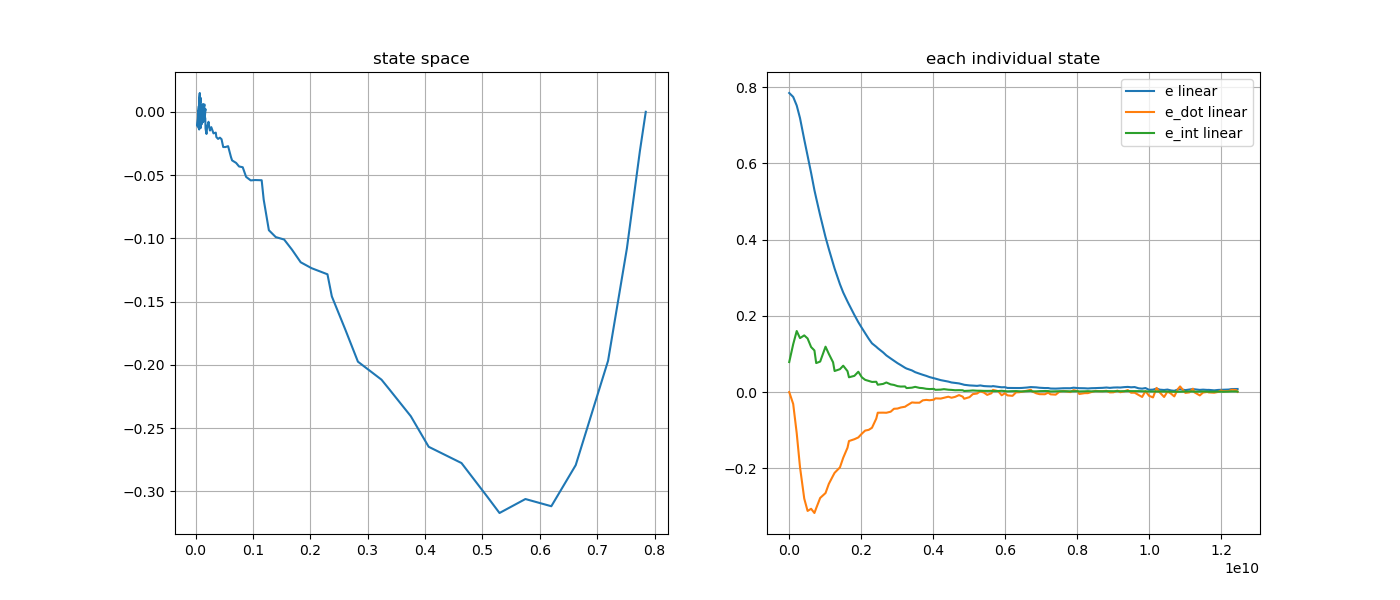

Data behind this chart, as committed beside it:
e, e_dot, e_int, stamp, 
0.7846, -2.320613518681565e-05, 0.07229, 1793042373477681175, 
0.7846, -1.7296931170168125e-05, 0.0788, 1793042373528470384, 
0.7743, -0.03111, 0.1255, 1793042373638394976, 
0.7517, -0.1079, 0.1602, 1793042373736410863, 
0.7189, -0.1969, 0.1416, 1793042373827643554, 
0.6625, -0.2793, 0.1487, 1793042373945582364, 
0.62, -0.3118, 0.1406, 1793042374038456646, 
0.5749, -0.3062, 0.1182, 1793042374136423961, 
0.5297, -0.3172, 0.1092, 1793042374228434703, 
0.5088, -0.3045, 0.0761, 1793042374277928569, 
0.4635, -0.2777, 0.08005, 1793042374388317366, 
0.4063, -0.2649, 0.1191, 1793042374537123295, 
0.3751, -0.2407, 0.1001, 1793042374629480645, 
0.3376, -0.2193, 0.07814, 1793042374746602067, 
0.3241, -0.2118, 0.05527, 1793042374789392647, 
0.283, -0.1976, 0.0601, 1793042374937436129, 
0.2612, -0.1724, 0.06923, 1793042375028570827, 
0.2375, -0.1459, 0.05484, 1793042375147875103, 
0.2299, -0.1285, 0.03885, 1793042375188520652, 
0.2024, -0.1237, 0.04255, 1793042375338458466, 
0.1833, -0.119, 0.05336, 1793042375448547898, 
0.1681, -0.109, 0.0386, 1793042375547590332, 
0.1545, -0.101, 0.03209, 1793042375638831619, 
0.1398, -0.09906, 0.02929, 1793042375737631763, 
0.1278, -0.09362, 0.02661, 1793042375827936379, 
0.1188, -0.06942, 0.02705, 1793042375947623360, 
0.1153, -0.05413, 0.01933, 1793042375988154429, 
0.1041, -0.05396, 0.02144, 1793042376137805258, 
0.09619, -0.05424, 0.02519, 1793042376227675014, 
0.08818, -0.05146, 0.0202, 1793042376347925269, 
0.08229, -0.04385, 0.01875, 1793042376438670772, 
0.07587, -0.04322, 0.01559, 1793042376537778464, 
0.07076, -0.04042, 0.01446, 1793042376628153303, 
0.06373, -0.03842, 0.01473, 1793042376747892597, 
0.06178, -0.03575, 0.01046, 1793042376788063755, 
0.05682, -0.02719, 0.01159, 1793042376938513371, 
0.05226, -0.02787, 0.0137, 1793042377028653853, 
0.0483, -0.02787, 0.01101, 1793042377148489070, 
0.04536, -0.02167, 0.0103, 1793042377240491685, 
0.0425, -0.02047, 0.008582, 1793042377337582885, 
0.03935, -0.02143, 0.007947, 1793042377427913156, 
0.03632, -0.01995, 0.008337, 1793042377549240355, 
0.03534, -0.01647, 0.005974, 1793042377589357060, 
0.03135, -0.01705, 0.006497, 1793042377738466018, 
0.02971, -0.01496, 0.00769, 1793042377828683075, 
0.0275, -0.01214, 0.00623, 1793042377949506093, 
0.0252, -0.01482, 0.00574, 1793042378037605832, 
0.02404, -0.01255, 0.004834, 1793042378138478866, 
0.02271, -0.0079, 0.005035, 1793042378247564282, 
0.02029, -0.01197, 0.004716, 1793042378349491785, 
0.01914, -0.01751, 0.00294, 1793042378389500231, 
0.0175, -0.01329, 0.003586, 1793042378538460181, 
0.01704, -0.005347, 0.004305, 1793042378630101672, 
0.01629, -0.00378, 0.003558, 1793042378748497908, 
0.01743, 0.002111, 0.003526, 1793042378838494539, 
0.01578, -0.00129, 0.003134, 1793042378938491560, 
0.01527, -0.007335, 0.003093, 1793042379029883147, 
0.01485, -0.003005, 0.003229, 1793042379149503988, 
0.01569, 0.005789, 0.002438, 1793042379189507390, 
0.01376, 0.002524, 0.002731, 1793042379334466651, 
... 67 more rows
